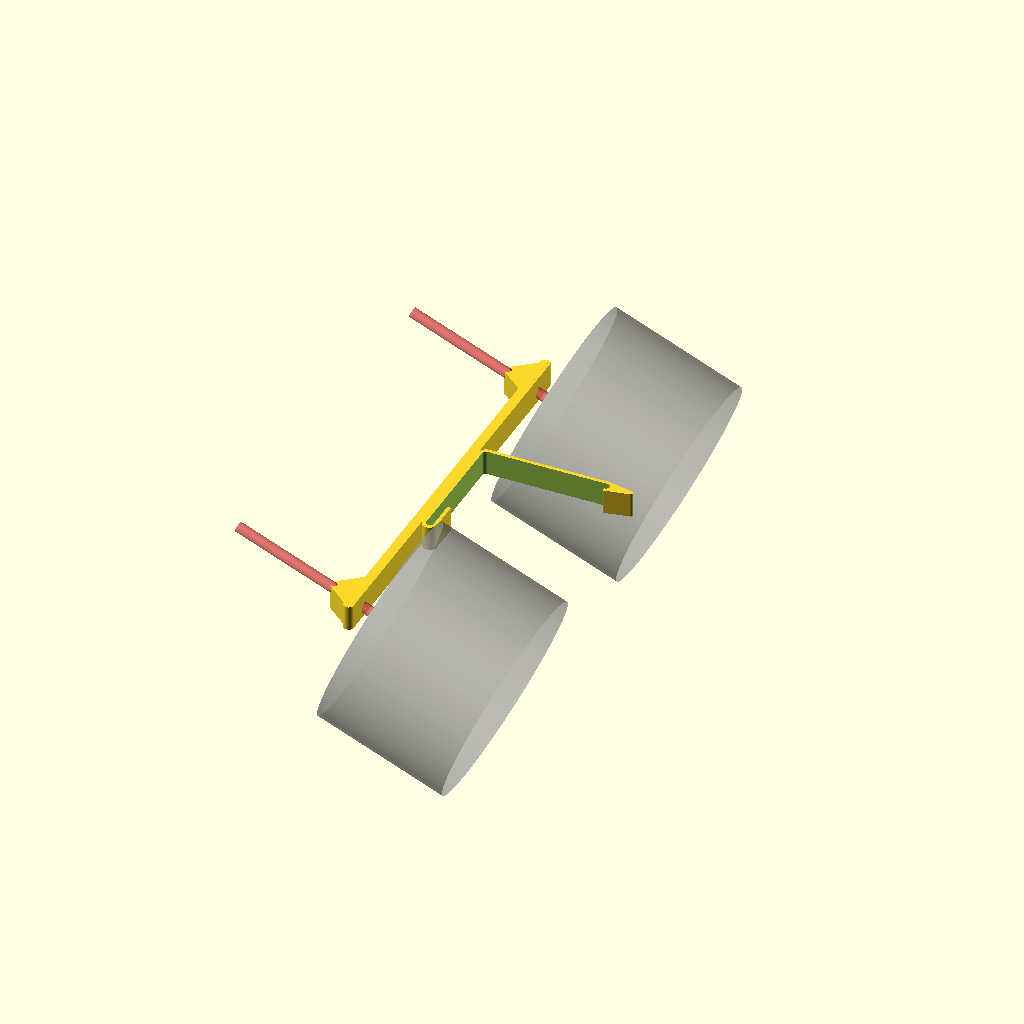
Cell 1: the model at its default parameters.
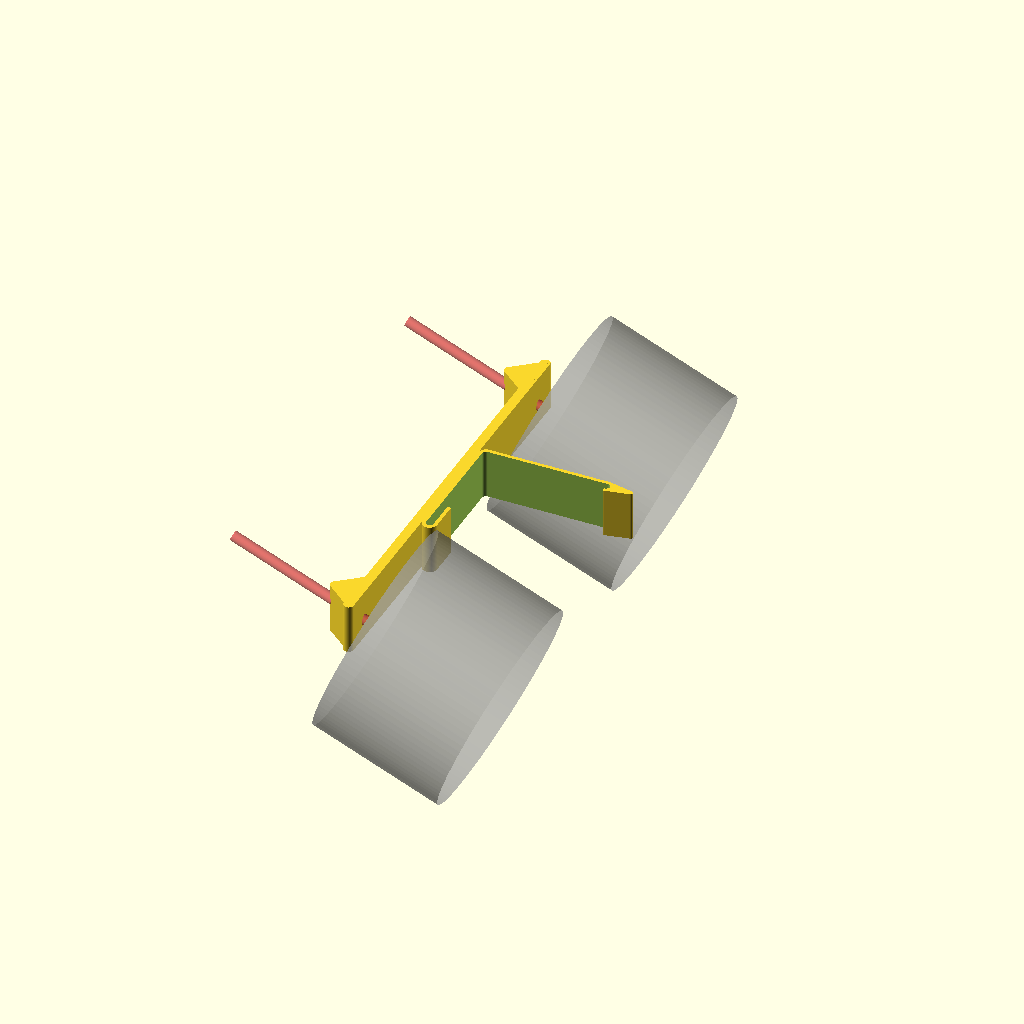
Cell 2 — printer_frame_mount_width set to 20, the other parameters unchanged.
All cells are drawn from one camera (rotation 55°, 0°, 25°, orthographic, colour scheme Cornfield), so only the parameter changes between them.
Source of the model, 3D Printer Safety/stovetop_firestop_mount_wanhao_i3_cocoon_create.scad:
/*
    stovetop firestop mount for Mounting Clip For Cocoon Create and Wanhao i3 
    By Brian Khuu 2020    
*/
$fn=100;

printer_frame_mount_width = 10;
stfs_angle = -45/2;

/* 
# Stove Top Fire Stop
Settings */
stfs_tolerance = 1.5; // Tolerance (screw head is large)
stfs_between_space = 25; // Spacing between
hang_holes = 2;   // Diameter of holes for the wall hanging string
hang_hole_interspace = 4; // Spacing between hanging holes
hang_to_stfs_space = 5; // Spacing between the hanging and stfs holes

/* 
# STFS Dimentions */
stfs_head = 6.3; // Diameter of the screw head
stfs_holes = 2.7;   // Diameter of stovetop firestop retaining screws
stfs_b_dia = 85.23; // Diameter of stovetop firestop body
stfs_b_h = 55;      // Approx height of stovetop firestop body

/* 
# STFS Calc */
stfs_head_dia = stfs_head+stfs_tolerance+1;
stfs_hole_dia = stfs_holes+stfs_tolerance; // Alignment Pin Diamenter
hang_pin_dia = hang_holes; // Probe Pin Diameter



/*
# 3D printer Frame Clip
[<====y====>]
[ ^ ]
[ | ]
[ x ]
[ | ]
[ V ]
*/
printer_frame_tol=1;
printer_frame_clip_thickness=1.5;
printer_frame_y_lenght = 50+2;
printer_frame_x_lenght = 50+2;
metal_sheet_thickness=2+printer_frame_tol;

module sheet_metal(width)
{
    translate([0,0,-1])
    union()
    {
        hull()
        {
            translate([0,0,0])
                cylinder(r=metal_sheet_thickness/2, h=width+2);
            translate([0,printer_frame_y_lenght-metal_sheet_thickness,0])
                cylinder(r=metal_sheet_thickness/2, h=width+2);
        }
        hull()
        {
            translate([0,0,0])
                cylinder(r=metal_sheet_thickness/2, h=width+2);
            translate([printer_frame_x_lenght-metal_sheet_thickness,0,0])
                cylinder(r=metal_sheet_thickness/2, h=width+2);
        }
        cube([(printer_frame_x_lenght-metal_sheet_thickness),(printer_frame_y_lenght-metal_sheet_thickness)*3/4,width+2]);
    }
}

module sheet_metal_clip(width, thickness)
{
    diameter=metal_sheet_thickness+thickness*2;
    translate([thickness*2,thickness*2, 0])
    difference()
    {
        union()
        {
            /* Firestop mount*/
            firestopmount_dia = 4;
            firestopmountb_dia = 4;
            translate([-thickness*2-firestopmount_dia/2,0,0])
            hull()
            {
                translate([0,-stfs_b_dia/2-20,0])
                    cylinder(r=firestopmount_dia/2, h=width);
                translate([0,printer_frame_y_lenght+stfs_b_dia/2+14.5,0])
                    cylinder(r=firestopmount_dia/2, h=width);
            }
            translate([-thickness*2-firestopmount_dia/2, 
                        printer_frame_y_lenght+stfs_b_dia/2+5, 
                        width/2])
            hull()
            {
                translate([0,0,0])
                    cube([firestopmountb_dia/2,20,width], center=true);
                translate([-10,0,0])
                    cylinder(r=firestopmountb_dia/2, h=width, center=true);
            }
            translate([-thickness*2-firestopmount_dia/2, 
                        -stfs_b_dia/2-10, 
                        width/2])
            hull()
            {
                translate([0,0,0])
                    cube([firestopmountb_dia/2,20,width], center=true);
                translate([-10,0,0])
                    cylinder(r=firestopmountb_dia/2, h=width, center=true);
            }
            
            /* Clip */
            hull()
            {
                translate([0,0,0])
                    cylinder(r=diameter/2, h=width);
                translate([0,printer_frame_y_lenght-diameter/2,0])
                    cylinder(r=diameter/2, h=width);
            }
            hull()
            {
                translate([0,0,0])
                    cylinder(r=diameter/2, h=width);
                translate([printer_frame_x_lenght-diameter/2,0,0])
                    cylinder(r=diameter/2, h=width);
            }
            
            /* Tab */
            hull()
            {
                translate([printer_frame_x_lenght-diameter/2,0,0])
                    cylinder(r=diameter/2, h=width);
                translate([printer_frame_x_lenght-diameter/2+10,0,0])
                    cylinder(r=1, h=width);
            }
        }
        sheet_metal(width);
        
        /* STFS mount holes */
        #translate([-thickness,0, 0])
        translate([-5,0,0])
        rotate([0,stfs_angle,0]) 
        union()
        {
            translate([0 , printer_frame_y_lenght+stfs_b_dia/2+5, width/2]) 
                rotate([0,180+90,0])   
                    cylinder(r=stfs_hole_dia/2, h=100, center=true);  
            translate([0, -stfs_b_dia/2-10, width/2]) 
                rotate([0,180+90,0])   
                    cylinder(r=stfs_hole_dia/2, h=100, center=true);
        }
    }

    /* STFS mount dummy */
    if (1)
    {        
        %rotate([0,stfs_angle,0])   
            translate([10 , printer_frame_y_lenght+stfs_b_dia/2+10, width/2]) 
            rotate([0,90,0])   
                cylinder(r=stfs_b_dia/2, h=stfs_b_h);
        %rotate([0,stfs_angle,0])   
            translate([10 , -stfs_b_dia/2-5, width/2]) 
            rotate([0,90,0])   
                cylinder(r=stfs_b_dia/2, h=stfs_b_h);
    }
    
}



/* Clip */
rotate([180,0,0])
sheet_metal_clip(printer_frame_mount_width,printer_frame_clip_thickness);
Customizer parameters (derived from the source; name, type, default, range or options):
printer_frame_mount_width: number, default 10
stfs_tolerance: number, default 1.5
stfs_between_space: number, default 25
hang_holes: number, default 2
hang_hole_interspace: number, default 4
hang_to_stfs_space: number, default 5
stfs_head: number, default 6.3
stfs_holes: number, default 2.7
stfs_b_dia: number, default 85.23
stfs_b_h: number, default 55
printer_frame_tol: number, default 1
printer_frame_clip_thickness: number, default 1.5
